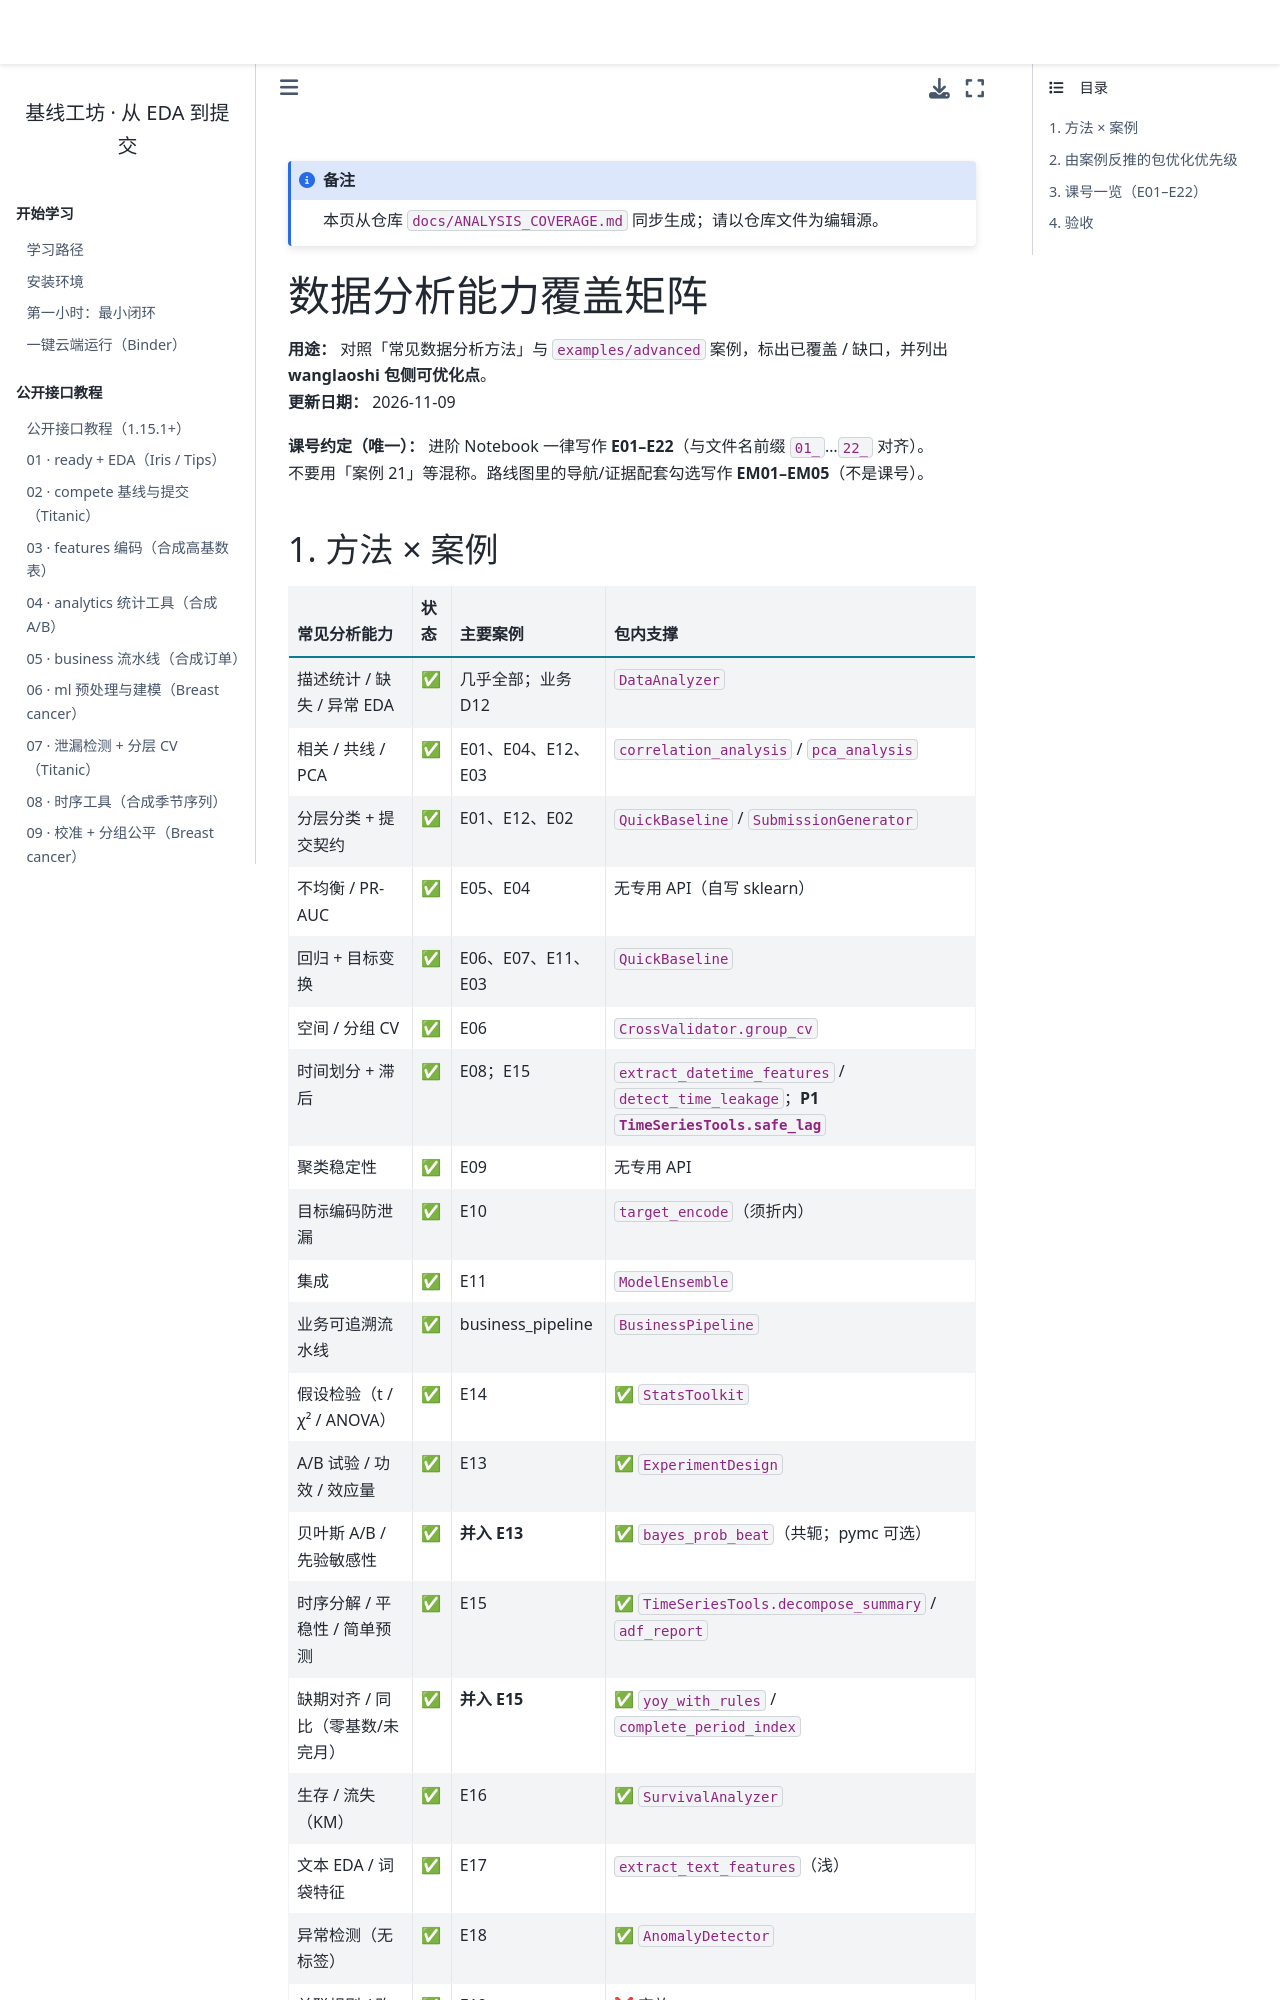

repository: WangLaoShi/wanglaoshi-pypi · page: reference/analysis-coverage.html · generator: jekyll

```{note}
本页从仓库 `docs/ANALYSIS_COVERAGE.md` 同步生成；请以仓库文件为编辑源。
```

# 数据分析能力覆盖矩阵

**用途：** 对照「常见数据分析方法」与 `examples/advanced` 案例，标出已覆盖 / 缺口，并列出 **wanglaoshi 包侧可优化点**。  
**更新日期：** 2026-11-09  

**课号约定（唯一）：** 进阶 Notebook 一律写作 **E01–E22**（与文件名前缀 `01_`…`22_` 对齐）。  
不要用「案例 21」等混称。路线图里的导航/证据配套勾选写作 **EM01–EM05**（不是课号）。
